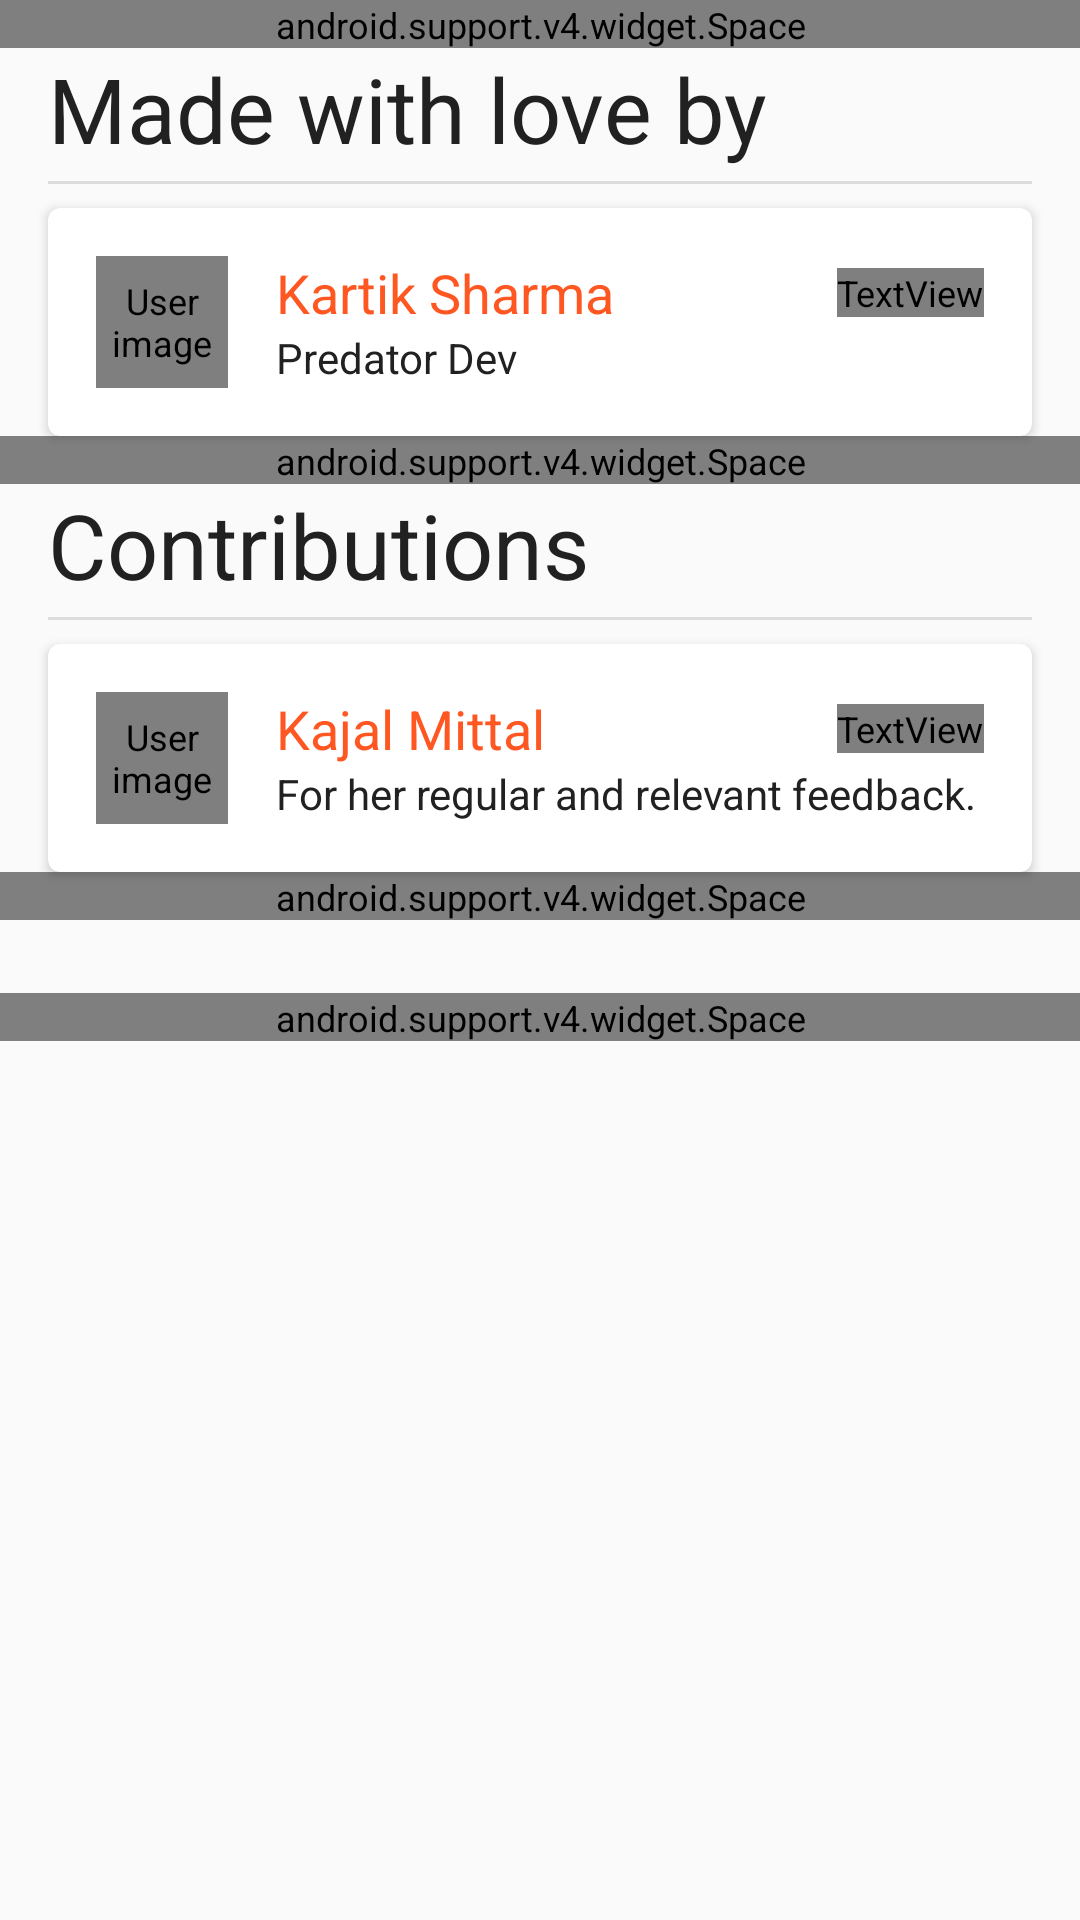

The Android layout XML behind this screen, and the referenced resources:
<!-- AndroidManifest.xml: application theme AppTheme -->
<!-- res/layout/fragment_about_developer.xml -->
<?xml version="1.0" encoding="utf-8"?>
<android.support.v4.widget.NestedScrollView xmlns:android="http://schemas.android.com/apk/res/android"
    xmlns:app="http://schemas.android.com/apk/res-auto"
    xmlns:fresco="http://schemas.android.com/apk/res-auto"
    xmlns:tools="http://schemas.android.com/tools"
    android:layout_width="match_parent"
    android:layout_height="match_parent">

    <LinearLayout
        android:layout_width="match_parent"
        android:layout_height="match_parent"
        android:orientation="vertical">

        <android.support.v4.widget.Space
            android:id="@+id/space"
            android:layout_width="match_parent"
            android:layout_height="@dimen/space_avg" />

        <TextView
            android:layout_width="wrap_content"
            android:layout_height="wrap_content"
            android:layout_marginEnd="@dimen/margin_avg"
            android:layout_marginStart="@dimen/margin_avg"
            android:text="@string/activity_about_developed_by_title"
            android:textAppearance="?android:attr/textAppearanceLarge" />

        <View
            style="@style/Divider"
            android:layout_width="match_parent"
            android:layout_height="wrap_content"
            android:layout_marginBottom="@dimen/margin_small"
            android:layout_marginEnd="@dimen/margin_avg"
            android:layout_marginStart="@dimen/margin_avg"
            android:layout_marginTop="@dimen/margin_min" />

        <android.support.v7.widget.CardView
            android:id="@+id/card_view_kartik"
            android:layout_width="match_parent"
            android:layout_height="wrap_content"
            android:layout_marginEnd="@dimen/margin_avg"
            android:layout_marginStart="@dimen/margin_avg"
            android:clickable="true"
            android:foreground="?android:attr/selectableItemBackground"
            android:orientation="vertical"
            android:stateListAnimator="@drawable/selector_lift_on_touch"
            app:cardCornerRadius="@dimen/item_library_card_corner_radius"
            app:cardElevation="@dimen/item_library_card_elevation"
            app:contentPaddingBottom="@dimen/padding_avg"
            app:contentPaddingLeft="@dimen/padding_avg"
            app:contentPaddingRight="@dimen/padding_avg"
            app:contentPaddingTop="@dimen/padding_avg"
            tools:targetApi="lollipop">

            <RelativeLayout
                android:layout_width="match_parent"
                android:layout_height="wrap_content">

                <com.facebook.drawee.view.SimpleDraweeView
                    android:id="@+id/image_view_user_kartik"
                    android:layout_width="@dimen/item_post_user_image_width"
                    android:layout_height="@dimen/item_post_user_image_height"
                    android:contentDescription="@string/item_post_user_image_desc"
                    android:padding="@dimen/item_post_user_image_padding"
                    fresco:placeholderImage="@drawable/ic_kartik"
                    fresco:roundedCornerRadius="@dimen/item_post_user_image_corner_padding" />

                <TextView
                    android:id="@+id/text_view_name_kartik"
                    android:layout_width="match_parent"
                    android:layout_height="wrap_content"
                    android:layout_marginEnd="@dimen/margin_min"
                    android:layout_marginStart="@dimen/margin_avg"
                    android:layout_toEndOf="@+id/image_view_user_kartik"
                    android:layout_toStartOf="@+id/text_view_username_kartik"
                    android:text="@string/activity_about_developer_name"
                    android:textAppearance="@style/TextAppearanceUserName" />

                <TextView
                    android:id="@+id/text_view_user_type_kartik"
                    android:layout_width="wrap_content"
                    android:layout_height="wrap_content"
                    android:layout_below="@+id/text_view_name_kartik"
                    android:layout_marginStart="@dimen/margin_avg"
                    android:layout_toEndOf="@+id/image_view_user_kartik"
                    android:text="@string/activity_about_developer_type"
                    android:textAppearance="@style/TextAppearanceUserType" />

                <TextView
                    android:id="@+id/text_view_username_kartik"
                    android:layout_width="wrap_content"
                    android:layout_height="wrap_content"
                    android:layout_alignParentEnd="true"
                    android:layout_marginTop="@dimen/margin_min"
                    android:text="@string/activity_about_developer_username_formatted"
                    android:textAppearance="@style/TextAppearanceUserNameAlternate" />

            </RelativeLayout>

        </android.support.v7.widget.CardView>

        <android.support.v4.widget.Space
            android:layout_width="match_parent"
            android:layout_height="@dimen/space_avg" />

        <TextView
            android:layout_width="wrap_content"
            android:layout_height="wrap_content"
            android:layout_marginEnd="@dimen/margin_avg"
            android:layout_marginStart="@dimen/margin_avg"
            android:text="@string/activity_about_contributions_title"
            android:textAppearance="?android:attr/textAppearanceLarge" />

        <View
            style="@style/Divider"
            android:layout_width="match_parent"
            android:layout_height="wrap_content"
            android:layout_marginBottom="@dimen/margin_small"
            android:layout_marginEnd="@dimen/margin_avg"
            android:layout_marginStart="@dimen/margin_avg"
            android:layout_marginTop="@dimen/margin_min" />

        <android.support.v7.widget.CardView
            android:id="@+id/card_view_kajal"
            android:layout_width="match_parent"
            android:layout_height="wrap_content"
            android:layout_marginEnd="@dimen/margin_avg"
            android:layout_marginStart="@dimen/margin_avg"
            android:clickable="true"
            android:foreground="?android:attr/selectableItemBackground"
            android:orientation="vertical"
            android:stateListAnimator="@drawable/selector_lift_on_touch"
            app:cardCornerRadius="@dimen/item_library_card_corner_radius"
            app:cardElevation="@dimen/item_library_card_elevation"
            app:contentPaddingBottom="@dimen/padding_avg"
            app:contentPaddingLeft="@dimen/padding_avg"
            app:contentPaddingRight="@dimen/padding_avg"
            app:contentPaddingTop="@dimen/padding_avg"
            tools:targetApi="lollipop">

            <RelativeLayout
                android:layout_width="match_parent"
                android:layout_height="wrap_content">

                <com.facebook.drawee.view.SimpleDraweeView
                    android:id="@+id/image_view_user_kajal"
                    android:layout_width="@dimen/item_post_user_image_width"
                    android:layout_height="@dimen/item_post_user_image_height"
                    android:contentDescription="@string/item_post_user_image_desc"
                    android:padding="@dimen/item_post_user_image_padding"
                    fresco:placeholderImage="@drawable/ic_kajal"
                    fresco:roundedCornerRadius="@dimen/item_post_user_image_corner_padding" />

                <TextView
                    android:id="@+id/text_view_name_kajal"
                    android:layout_width="match_parent"
                    android:layout_height="wrap_content"
                    android:layout_marginEnd="@dimen/margin_min"
                    android:layout_marginStart="@dimen/margin_avg"
                    android:layout_toEndOf="@+id/image_view_user_kajal"
                    android:layout_toStartOf="@+id/text_view_username_kajal"
                    android:text="@string/activity_about_kajal_mittal"
                    android:textAppearance="@style/TextAppearanceUserName" />

                <TextView
                    android:id="@+id/text_view_user_type_kajal"
                    android:layout_width="wrap_content"
                    android:layout_height="wrap_content"
                    android:layout_below="@+id/text_view_name_kajal"
                    android:layout_marginStart="@dimen/margin_avg"
                    android:layout_toEndOf="@+id/image_view_user_kajal"
                    android:text="@string/activity_about_kajal_mittal_type"
                    android:textAppearance="@style/TextAppearanceUserType" />

                <TextView
                    android:id="@+id/text_view_username_kajal"
                    android:layout_width="wrap_content"
                    android:layout_height="wrap_content"
                    android:layout_alignParentEnd="true"
                    android:layout_marginTop="@dimen/margin_min"
                    android:text="@string/activity_about_kajal_mittal_username"
                    android:textAppearance="@style/TextAppearanceUserNameAlternate" />

            </RelativeLayout>

        </android.support.v7.widget.CardView>

        <android.support.v4.widget.Space
            android:layout_width="match_parent"
            android:layout_height="@dimen/space_avg" />

        <TextView xmlns:android="http://schemas.android.com/apk/res/android"
            android:id="@+id/text_view_extra_desc"
            android:layout_width="wrap_content"
            android:layout_height="wrap_content"
            android:layout_marginEnd="@dimen/margin_avg"
            android:layout_marginStart="@dimen/margin_avg"
            android:linksClickable="true"
            android:textAppearance="?android:attr/textAppearanceMedium"
            tools:text="Extra description" />

        <android.support.v4.widget.Space
            android:layout_width="match_parent"
            android:layout_height="@dimen/space_avg" />

    </LinearLayout>

</android.support.v4.widget.NestedScrollView>
<!-- resources referenced by this layout -->
<resources>
  <dimen name="item_library_card_corner_radius">4dp</dimen>
  <dimen name="item_library_card_elevation">2dp</dimen>
  <dimen name="item_post_user_image_corner_padding">2dp</dimen>
  <dimen name="item_post_user_image_height">44dp</dimen>
  <dimen name="item_post_user_image_padding">2dp</dimen>
  <dimen name="item_post_user_image_width">44dp</dimen>
  <dimen name="margin_avg">16dp</dimen>
  <dimen name="margin_min">4dp</dimen>
  <dimen name="margin_small">8dp</dimen>
  <dimen name="padding_avg">16dp</dimen>
  <dimen name="space_avg">16dp</dimen>
  <string name="activity_about_contributions_title">Contributions</string>
  <string name="activity_about_developed_by_title">Made with love by</string>
  <string name="activity_about_developer_name">Kartik Sharma</string>
  <string name="activity_about_developer_type">Predator Dev</string>
  <string name="activity_about_developer_username_formatted">\@cr42yh17m4n</string>
  <string name="activity_about_kajal_mittal">Kajal Mittal</string>
  <string name="activity_about_kajal_mittal_type">For her regular and relevant feedback.</string>
  <string name="activity_about_kajal_mittal_username" />
  <string name="item_post_user_image_desc">User image</string>
  <style name="Divider">
          <item name="android:layout_width">match_parent</item>
          <item name="android:layout_height">1dp</item>
          <item name="android:background">?android:attr/listDivider</item>
      </style>
  <style name="TextAppearanceUserName" parent="TextAppearanceMedium">
          <item name="android:textColor">?attr/colorAccent</item>
      </style>
  <style name="TextAppearanceUserNameAlternate" parent="TextAppearanceSmall">
          <item name="android:textColor">?attr/userNameAlternativeColor</item>
      </style>
  <style name="TextAppearanceUserType" parent="TextAppearance.AppCompat.Small">
          <item name="android:textColor">?android:attr/textColorPrimary</item>
      </style>
  <style name="TextAppearanceSmall" parent="TextAppearance.AppCompat.Small">
          <item name="android:textSize">@dimen/text_size_small</item>
          <item name="android:textColor">?android:attr/textColorPrimary</item>
      </style>
  <color name="color_primary">@color/material_grey_200</color>
  <color name="color_primary_dark">@color/material_grey_400</color>
  <color name="color_accent">#ff5722</color>
  <color name="text_color_primary">@color/material_grey_900</color>
  <color name="text_color_secondary">@color/material_grey_700</color>
  <color name="text_color_tertiary">@color/material_grey_500</color>
  <color name="text_color_primary_inverse">@color/material_grey_100</color>
  <color name="text_color_secondary_inverse">@color/material_grey_300</color>
  <color name="text_color_tertiary_inverse">@color/material_grey_500</color>
  <style name="TextAppearanceLarge" parent="TextAppearance.AppCompat.Large">
          <item name="android:textSize">@dimen/text_size_large</item>
          <item name="android:textColor">?android:attr/textColorPrimary</item>
      </style>
  <color name="background_color">@color/color_primary</color>
  <color name="nav_item_color">@color/material_grey_700</color>
  <style name="AppTheme.PopupOverlay" parent="ThemeOverlay.AppCompat.Light" />
  <color name="color_dark">@color/material_grey_900</color>
  <color name="predator_button_text_color">@color/material_grey_200</color>
  <color name="date_color">@color/material_grey_400</color>
  <color name="comment_color">@color/material_grey_700</color>
  <color name="about_version_color">@color/material_grey_400</color>
  <color name="library_license_color">@color/material_grey_400</color>
  <color name="username_alternative_color">@color/material_grey_400</color>
  <color name="default_placeholder_color">@color/material_grey_300</color>
  <color name="title_placeholder_color">@color/color_primary</color>
  <dimen name="text_size_medium">18sp</dimen>
  <dimen name="text_size_small">12sp</dimen>
  <dimen name="text_size_large">30sp</dimen>
</resources>
